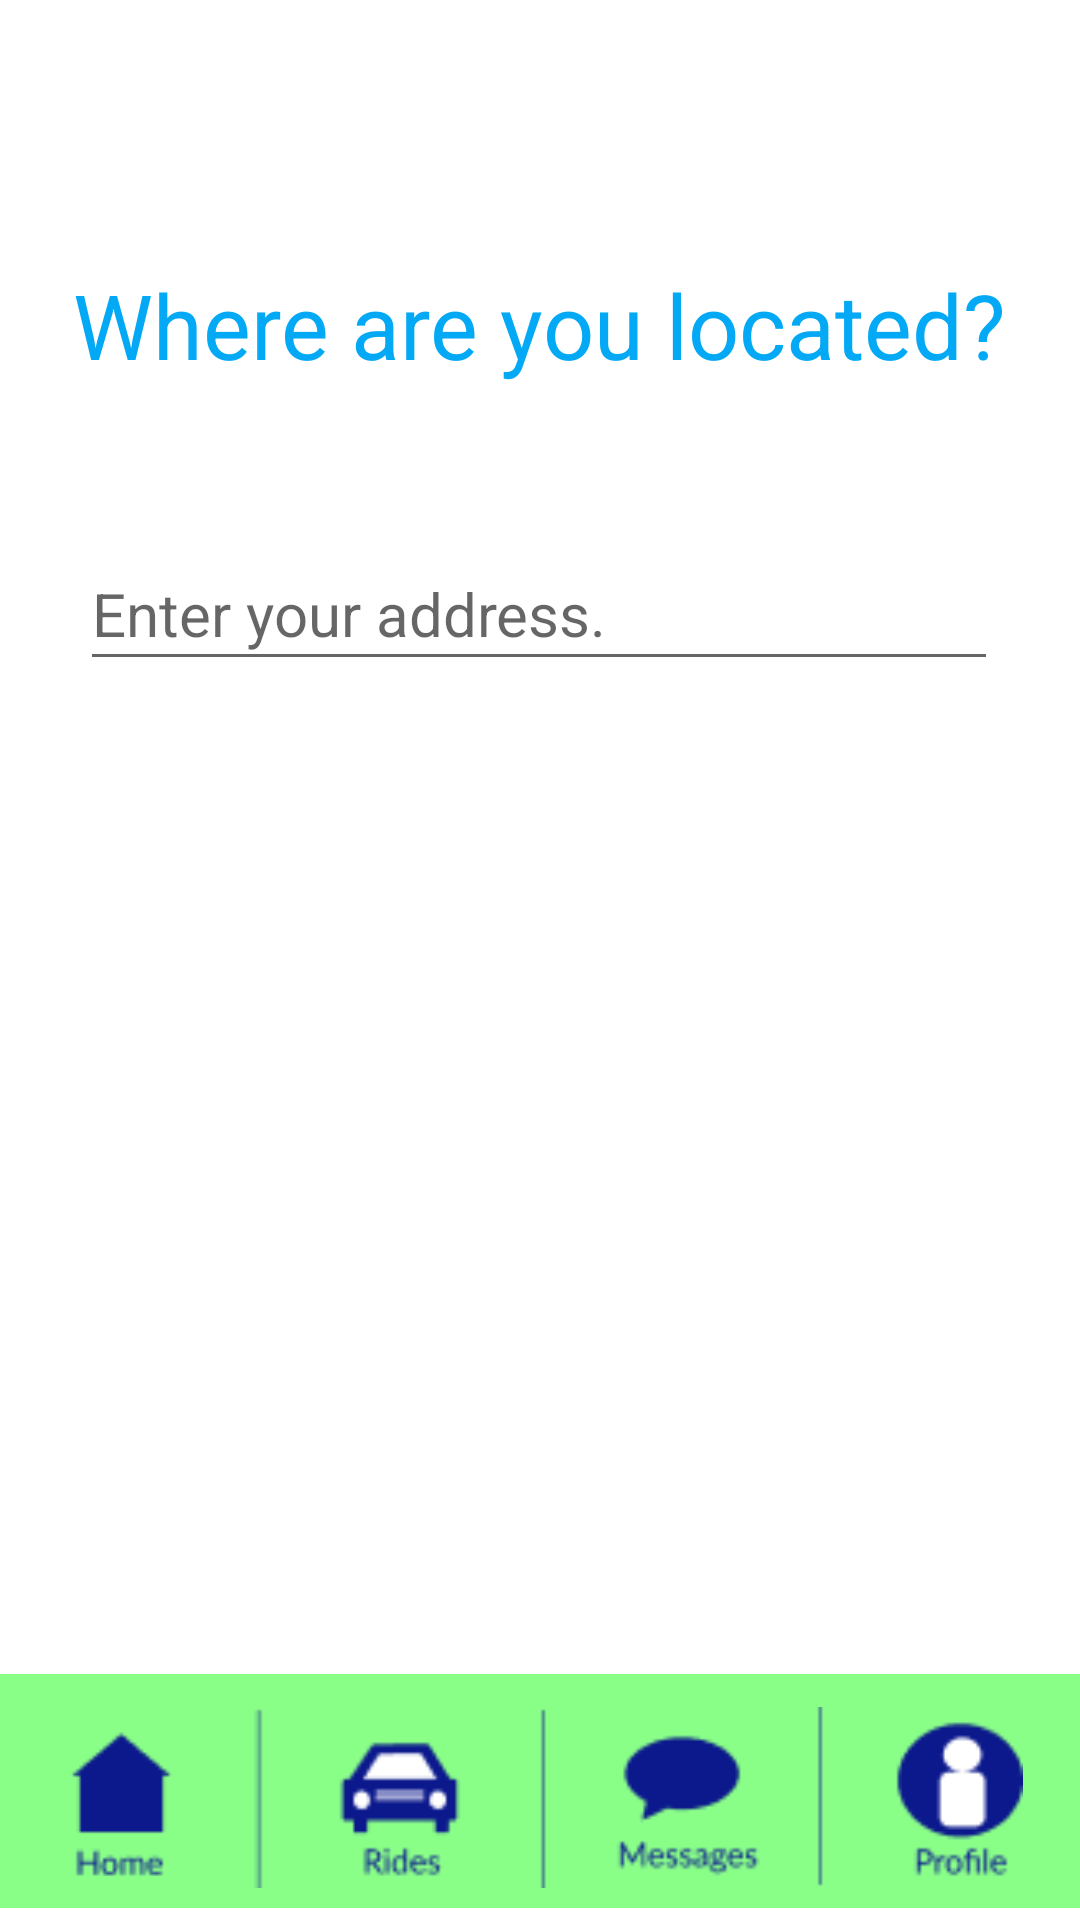

Android layout source for this screen:
<!-- AndroidManifest.xml: application theme Theme.Ambigo -->
<!-- res/layout/activity_problem_location.xml -->
<?xml version="1.0" encoding="utf-8"?>
<androidx.constraintlayout.widget.ConstraintLayout xmlns:android="http://schemas.android.com/apk/res/android"
    xmlns:app="http://schemas.android.com/apk/res-auto"
    xmlns:tools="http://schemas.android.com/tools"
    android:layout_width="match_parent"
    android:layout_height="match_parent"
    tools:context=".ProblemLocation">

    <ImageView
        android:id="@+id/imageView5"
        android:layout_width="470dp"
        android:layout_height="78dp"
        android:layout_marginBottom="4dp"
        app:layout_constraintBottom_toBottomOf="parent"
        app:layout_constraintEnd_toEndOf="parent"
        app:layout_constraintStart_toStartOf="parent"
        app:srcCompat="@drawable/bottomrectangle" />

    <ImageView
        android:id="@+id/bottomOptions"
        android:layout_width="322dp"
        android:layout_height="61dp"
        app:layout_constraintBottom_toBottomOf="parent"
        app:layout_constraintEnd_toEndOf="parent"
        app:layout_constraintStart_toStartOf="parent"
        app:layout_constraintTop_toTopOf="@+id/imageView5"
        app:srcCompat="@drawable/bottomoptions" />

    <Button
        android:id="@+id/homeButton"
        android:layout_width="98dp"
        android:layout_height="58dp"
        android:layout_marginStart="32dp"
        android:background="@android:color/transparent"
        android:onClick="home"
        android:visibility="visible"
        app:layout_constraintBottom_toBottomOf="@+id/bottomOptions"
        app:layout_constraintStart_toStartOf="@+id/imageView5"
        app:layout_constraintTop_toTopOf="@+id/bottomOptions"
        app:layout_constraintVertical_bias="0.769" />

    <Button
        android:id="@+id/ridesButton"
        android:layout_width="90dp"
        android:layout_height="56dp"
        android:layout_marginStart="10dp"
        android:layout_marginBottom="15dp"
        android:background="@android:color/transparent"
        android:onClick="locations"
        android:visibility="visible"
        app:layout_constraintBottom_toBottomOf="@+id/imageView5"
        app:layout_constraintStart_toEndOf="@+id/homeButton"
        app:layout_constraintTop_toTopOf="@+id/bottomOptions" />

    <Button
        android:id="@+id/messageButton"
        android:layout_width="84dp"
        android:layout_height="53dp"
        android:layout_marginStart="12dp"
        android:background="@android:color/transparent"
        android:onClick="message"
        android:visibility="visible"
        app:layout_constraintBottom_toBottomOf="@+id/bottomOptions"
        app:layout_constraintStart_toEndOf="@+id/ridesButton"
        app:layout_constraintTop_toTopOf="@+id/bottomOptions"
        app:layout_constraintVertical_bias="0.375" />

    <Button
        android:id="@+id/profileButton"
        android:layout_width="100dp"
        android:layout_height="58dp"
        android:visibility="visible"
        android:background="@android:color/transparent"
        app:layout_constraintBottom_toBottomOf="@+id/bottomOptions"
        app:layout_constraintEnd_toEndOf="@+id/imageView5"
        app:layout_constraintHorizontal_bias="0.232"
        app:layout_constraintStart_toEndOf="@+id/messageButton"
        app:layout_constraintTop_toTopOf="@+id/bottomOptions"
        app:layout_constraintVertical_bias="0.166" />

    <TextView
        android:id="@+id/faqText"
        android:layout_width="wrap_content"
        android:layout_height="wrap_content"
        android:text="Where are you located?"
        android:textColor="#03a9f4"
        android:textSize="30sp"
        app:layout_constraintBottom_toTopOf="@+id/imageView5"
        app:layout_constraintEnd_toEndOf="parent"
        app:layout_constraintHorizontal_bias="0.494"
        app:layout_constraintStart_toStartOf="parent"
        app:layout_constraintTop_toTopOf="parent"
        app:layout_constraintVertical_bias="0.17" />

    <EditText
        android:id="@+id/address"
        android:layout_width="306dp"
        android:layout_height="48dp"
        android:drawableLeft="@drawable/ic_location"
        android:ems="10"
        android:hint="Enter your address."
        android:inputType="textPersonName"
        android:textSize="20sp"
        app:layout_constraintBottom_toTopOf="@+id/imageView5"
        app:layout_constraintEnd_toEndOf="parent"
        app:layout_constraintHorizontal_bias="0.495"
        app:layout_constraintStart_toStartOf="parent"
        app:layout_constraintTop_toBottomOf="@+id/faqText"
        app:layout_constraintVertical_bias="0.133" /><![CDATA[









    />





]]>
</androidx.constraintlayout.widget.ConstraintLayout>
<!-- resources referenced by this layout -->
<resources>
  <!-- drawable bottomoptions: png bitmap (drawable, 4446 bytes) -->
  <!-- drawable bottomrectangle: png bitmap (drawable, 354 bytes) -->
  <style name="Theme.Ambigo" parent="Theme.MaterialComponents.DayNight.NoActionBar">
          
          <item name="colorPrimary">@color/purple_500</item>
          <item name="colorPrimaryVariant">@color/purple_700</item>
          <item name="colorOnPrimary">@color/white</item>
          
          <item name="colorSecondary">@color/teal_200</item>
          <item name="colorSecondaryVariant">@color/teal_700</item>
          <item name="colorOnSecondary">@color/black</item>
          
          <item name="android:statusBarColor" tools:targetApi="l">?attr/colorPrimaryVariant</item>
          
      </style>
  <!-- not gathered from this repository: default colours our renderer supplied (Android Studio template values) -->
  <color name="purple_500">#FF6200EE</color>
  <color name="purple_700">#FF3700B3</color>
  <color name="teal_200">#FF03DAC5</color>
  <color name="teal_700">#FF018786</color>
  <color name="black">#FF000000</color>
  <color name="white">#FFFFFFFF</color>
</resources>
